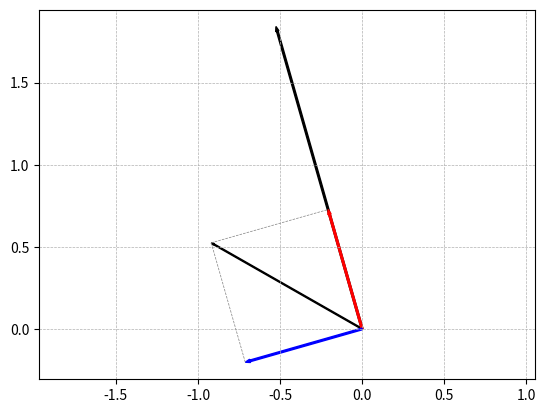

Reproduce this figure in Python.
#%%
import numpy as np 
import matplotlib.pyplot as plt

v = np.random.randn(2)
w = np.random.randn(2)

#calulate the euclidean norm of the vetors to obtain the magnitude
v_norm = np.linalg.norm(v)
w_norm = np.linalg.norm(w)

#Calculates which of the vectors has a greater magnitude - which will allow is to calcuate Beta
if v_norm > w_norm: 
    print(f'v_norm: {v_norm} is bigger than w_norm: {w_norm}')
    a = v 
    b = w
else: 
    a = w
    b = v

beta = np.dot(a,b)/np.dot(a,a)
print(f'The value of the scalar beta is {beta} (The point at which the head of the vecotr, b, is as close as possible to vecotr a)')

#calculate vector parallel to reference vector. parallel vector = reference vector * beta
para = a*beta
#calculate vector perpendicular to reference vector. perpendicular vector = target vector - parallel vector
perp = b - para


a1 = plt.arrow(0, 0, a[0], a[1], color='k',length_includes_head=True, head_width = .02*np.diff(plt.xlim())[0], width = .01*np.diff(plt.xlim())[0])
a2 = plt.arrow(0, 0, b[0], b[1] ,color='k',length_includes_head=True, head_width = .02*np.diff(plt.xlim())[0], width = .01*np.diff(plt.xlim())[0])
#vector parallel to reference vector, scaled by beta
a3 = plt.arrow(0, 0, para[0], para[1],color='r',length_includes_head=True, head_width = .02*np.diff(plt.xlim())[0], width = .01*np.diff(plt.xlim())[0])
#vector perpendicular to reference vector 
a4 = plt.arrow(0, 0, perp[0], perp[1], color='b',length_includes_head=True, head_width = .02*np.diff(plt.xlim())[0], width = .01*np.diff(plt.xlim())[0])

#dashed projection lines
plt.plot([b[0],para[0]],[b[1],para[1]],linewidth=.5,color='0.5', linestyle = '--')
plt.plot([perp[0], b[0]],[perp[1], b[1]], linewidth=.5,color='0.5', linestyle = '--')



plt.grid(linestyle='--', linewidth= 0.5)
plt.axis('square')
plt.axis('equal')

plt.show()
# %%
